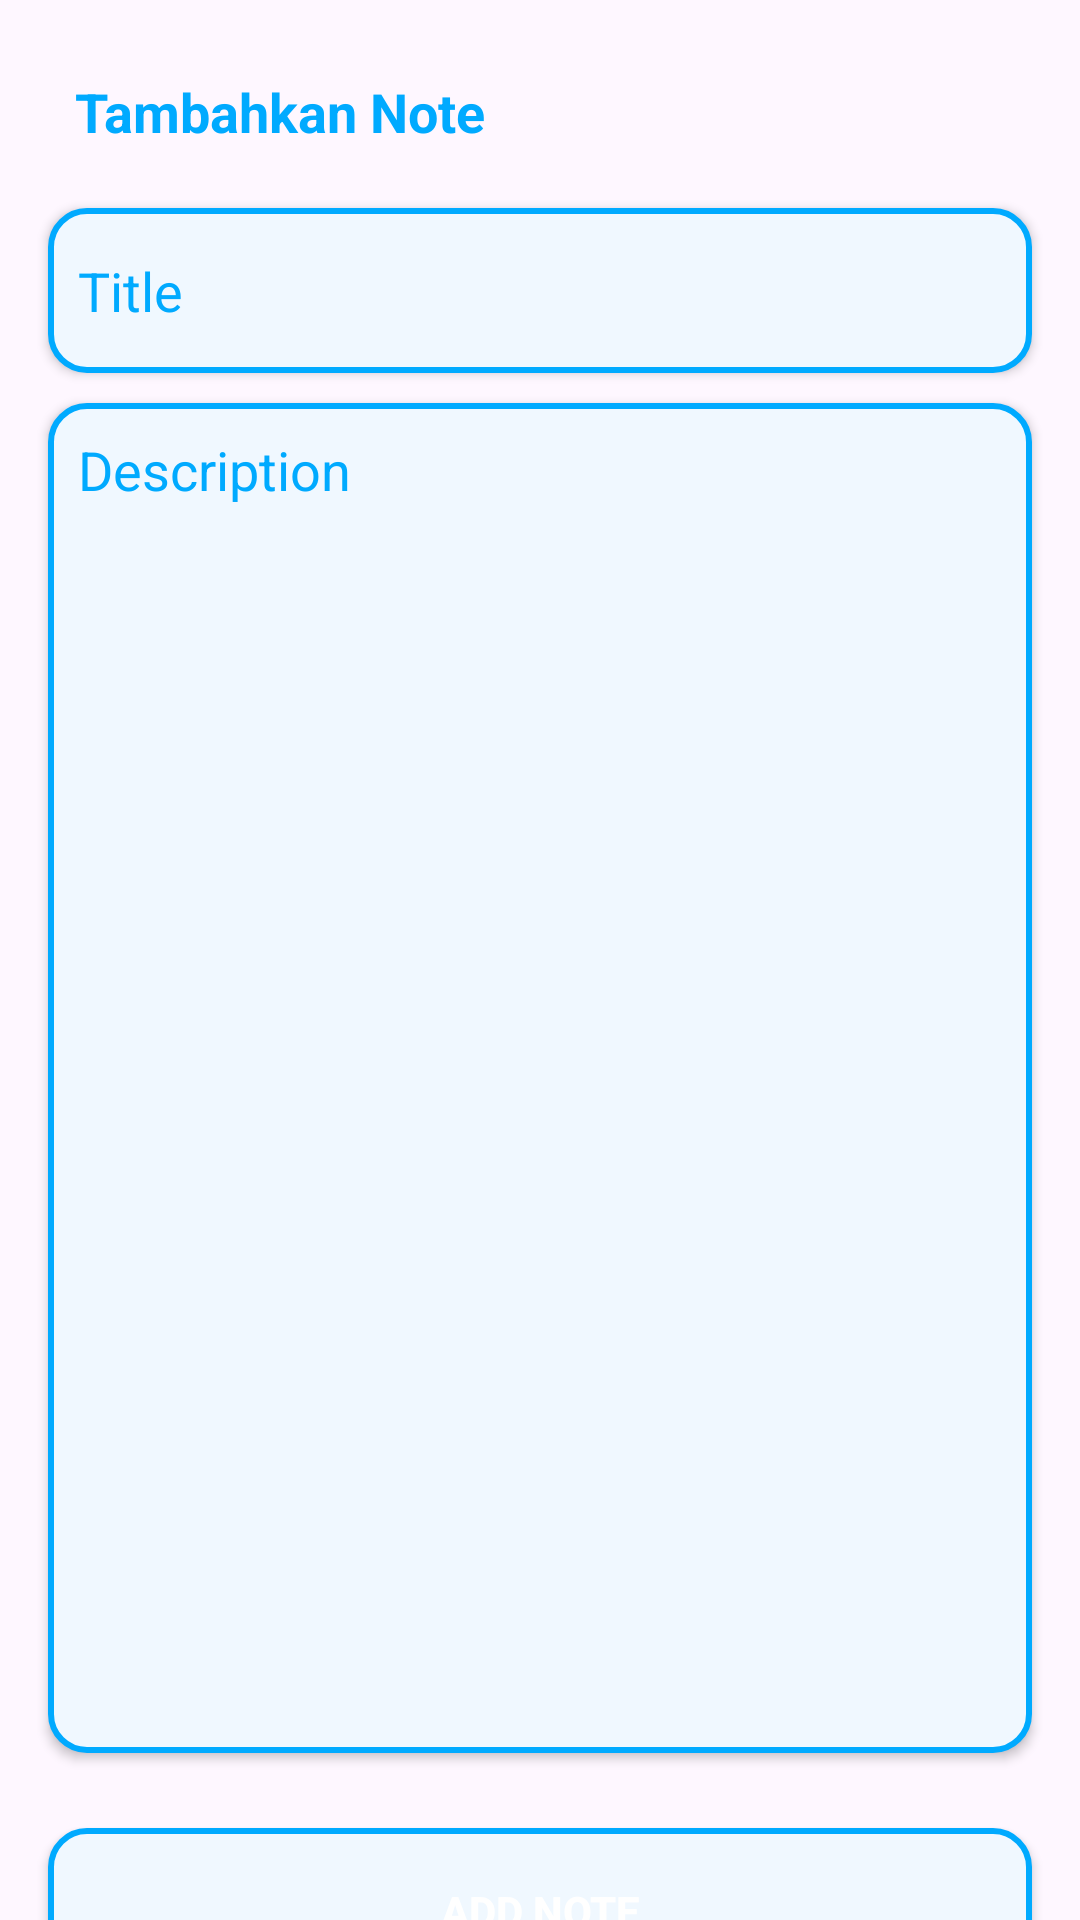

Android layout source for this screen:
<!-- AndroidManifest.xml: application theme Theme.Project -->
<!-- res/layout/activity_main2.xml -->
<?xml version="1.0" encoding="utf-8"?>
<LinearLayout xmlns:android="http://schemas.android.com/apk/res/android"
    xmlns:app="http://schemas.android.com/apk/res-auto"
    xmlns:tools="http://schemas.android.com/tools"
    android:layout_width="match_parent"
    android:id="@+id/main"
    android:orientation="vertical"
    android:layout_height="match_parent"
    tools:context=".MainActivity2">


    <TextView
        android:layout_width="wrap_content"
        android:layout_marginLeft="25dp"
        android:layout_marginTop="25dp"
        android:textSize="18sp"
        android:text="Tambahkan Note"
        android:textColor="@color/deep_blue"
        android:textStyle="bold"
        android:layout_height="wrap_content"/>
    
    <EditText
        android:clickable="true"
        android:foreground="?attr/selectableItemBackground"
        android:elevation="2dp"
        android:layout_marginLeft="16dp"
        android:layout_marginRight="16dp"
        android:layout_marginTop="20dp"
        android:background="@drawable/edit_shape"
        android:id="@+id/edTitle"
        android:hint="Title"
        android:paddingLeft="10dp"
        android:inputType="textPersonName"
        android:textColor="@color/deep_blue"
        android:textColorHint="@color/deep_blue"
        android:layout_width="match_parent"
        android:layout_height="55dp"/>


    <EditText
        android:clickable="true"
        android:foreground="?attr/selectableItemBackground"
        android:elevation="2dp"
        android:layout_marginLeft="16dp"
        android:layout_marginRight="16dp"
        android:layout_marginTop="10dp"
        android:background="@drawable/edit_shape"
        android:id="@+id/edDesc"
        android:hint="Description"
        android:paddingTop="10dp"
        android:paddingLeft="10dp"
        android:gravity="top"
        android:inputType="textPersonName"
        android:textColor="@color/deep_blue"
        android:textColorHint="@color/deep_blue"
        android:layout_width="match_parent"
        android:layout_height="450dp"/>


    <Button
        android:id="@+id/addButton"
        android:layout_width="match_parent"
        android:layout_height="55dp"
        android:layout_marginLeft="16dp"
        android:layout_marginTop="25dp"
        android:layout_marginRight="16dp"
        android:background="@drawable/edit_shape"
        android:clickable="true"
        android:elevation="2dp"
        android:foreground="?attr/selectableItemBackground"
        android:text="Add Note"
        android:textColor="@color/white"
        android:textStyle="bold" />

    <Button
        android:id="@+id/updateButton"
        android:clickable="true"
        android:foreground="?attr/selectableItemBackground"
        android:elevation="2dp"
        android:text="Update Note"
        android:textStyle="bold"
        android:textColor="@color/white"
        android:layout_marginTop="25dp"
        android:layout_marginLeft="16dp"
        android:layout_marginRight="16dp"
        android:background="@drawable/edit_shape"
        android:layout_width="match_parent"
        android:layout_height="55dp" />



</LinearLayout>
<!-- resources referenced by this layout -->
<resources>
  <color name="deep_blue">#00aaff</color>
  <color name="white">#FFFFFFFF</color>
  <!-- drawable edit_shape (drawable) -->
  <?xml version="1.0" encoding="utf-8"?>
  <shape xmlns:android="http://schemas.android.com/apk/res/android">
  
      <solid
          android:color="@color/blue_white" />
  
      <corners
          android:radius="12dp"/>
  
      <stroke
          android:color="@color/deep_blue"
          android:width="2dp"/>
  
  
  
  </shape>
  <style name="Theme.Project" parent="Base.Theme.Project" />
  <color name="blue_white">#f0f8ff</color>
  <style name="Base.Theme.Project" parent="Theme.Material3.DayNight.NoActionBar">
          
           <item name="colorPrimary">@color/deep_blue</item> --&gt;
      </style>
</resources>
